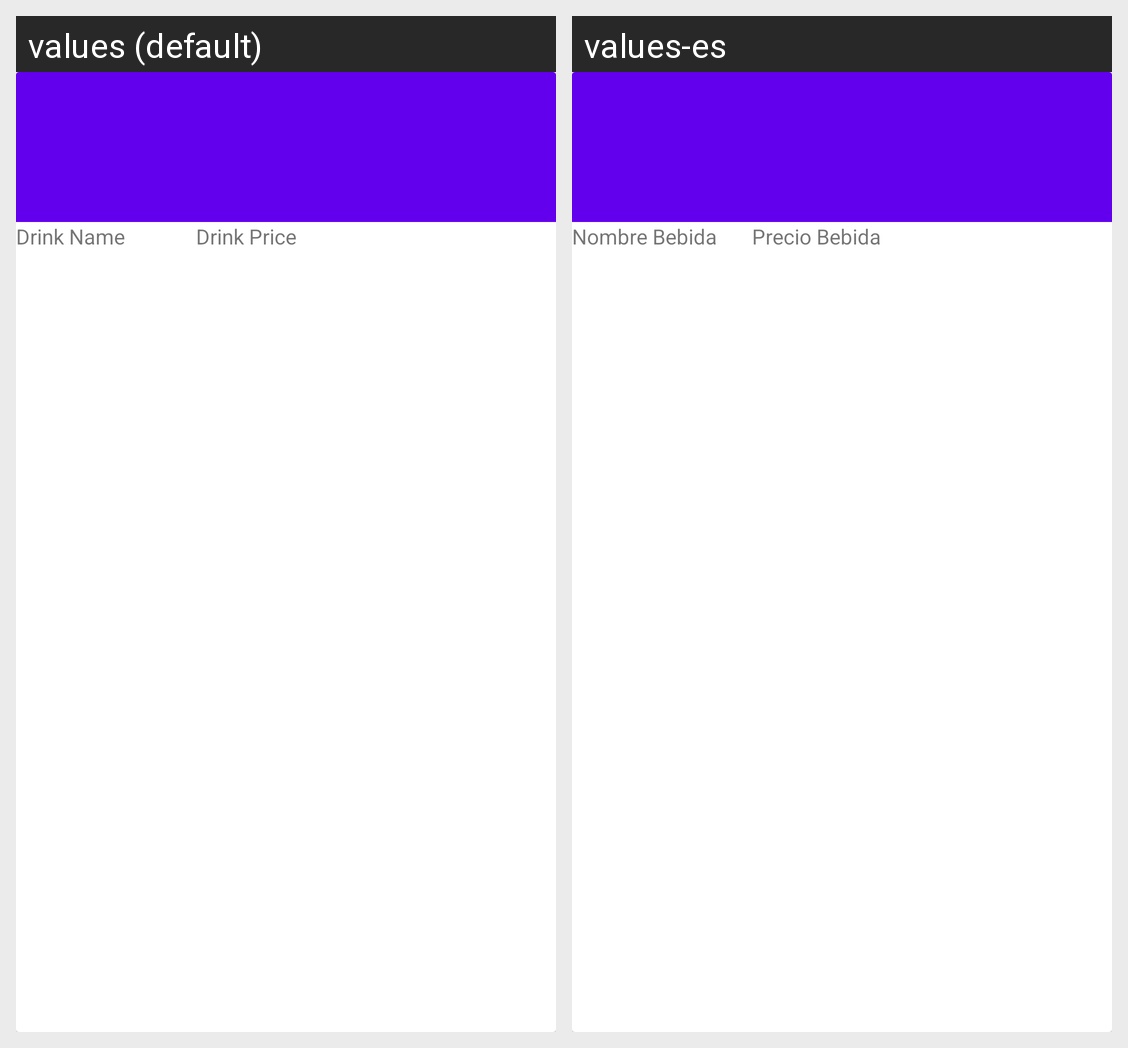

Translations of the strings shown on this Android screen, per locale in the grid:
Android screen res/layout/list_drink_item.xml rendered under 2 locales, left to right: values (default), values-es. Device: Nexus 5 (rendered at 1080×1920; each locale shown at half size, 540×960, under a caption strip naming it); theme AppTheme.
Strings drawn on this screen, with the default value and each locale's value (text and hints the layout hard-codes, and strings that could not be matched under every locale, appear in the picture but are not listed):

drink_name
  values: Drink Name
  values-es: Nombre Bebida

drink_price
  values: Drink Price
  values-es: Precio Bebida
